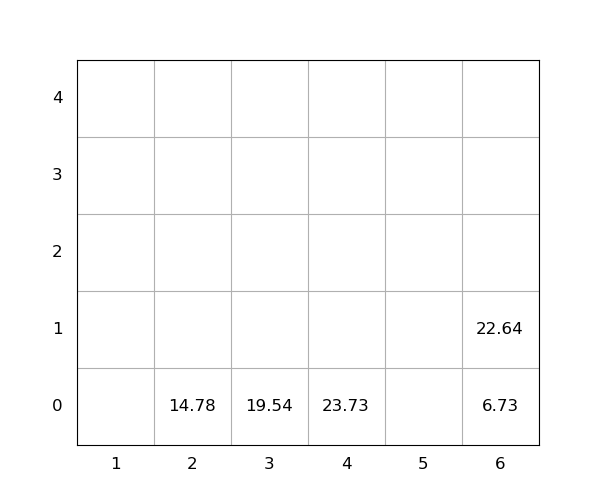

The file beside this chart, header and first rows:
idx, loc_x, loc_y, loc_z, weight, seq, emerg, reloc, size(ft)
1, 4, 0, 0, 23.73, 0, 0, 0, 20
2, 6, 0, 0, 6.73, 0, 0, 0, 20
3, 2, 0, 0, 14.78, 1, 0, 0, 20
4, 3, 0, 0, 19.54, 2, 0, 0, 20
5, 6, 0, 1, 22.64, 3, 0, 0, 20
